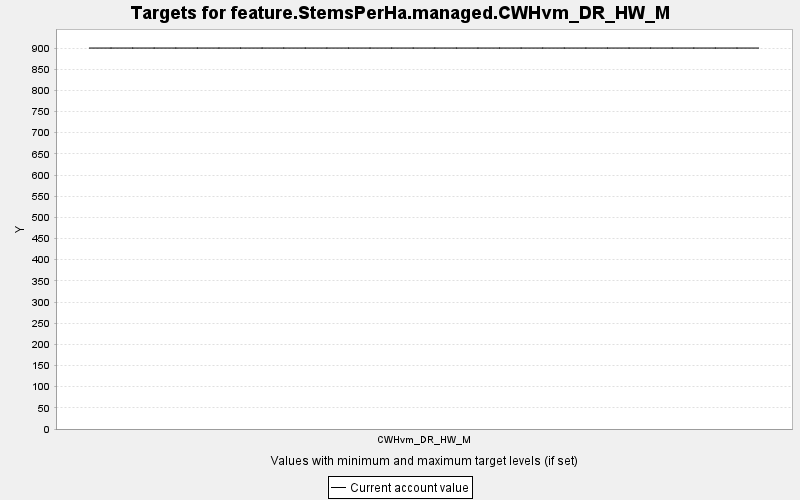

The file beside this chart, header and first rows:
TARGET, PERIOD, YEAR, PERIODWIDTH, MINIMUM, MAXIMUM, MINWEIGHT, MAXWEIGHT, CURRENT, SUMMARY
feature.StemsPerHa.managed.CWHvm_DR_HW_M, 0, 0, 10.0, 0.0, 10000, 1.0, 1.0, 900, 0.0
feature.StemsPerHa.managed.CWHvm_DR_HW_M, 1, 10, 10.0, 0.0, 10000, 1.0, 1.0, 900, 0.0
feature.StemsPerHa.managed.CWHvm_DR_HW_M, 2, 20, 10.0, 0.0, 10000, 1.0, 1.0, 900, 0.0
feature.StemsPerHa.managed.CWHvm_DR_HW_M, 3, 30, 10.0, 0.0, 10000, 1.0, 1.0, 900, 0.0
feature.StemsPerHa.managed.CWHvm_DR_HW_M, 4, 40, 10.0, 0.0, 10000, 1.0, 1.0, 900, 0.0
feature.StemsPerHa.managed.CWHvm_DR_HW_M, 5, 50, 10.0, 0.0, 10000, 1.0, 1.0, 900, 0.0
feature.StemsPerHa.managed.CWHvm_DR_HW_M, 6, 60, 10.0, 0.0, 10000, 1.0, 1.0, 900, 0.0
feature.StemsPerHa.managed.CWHvm_DR_HW_M, 7, 70, 10.0, 0.0, 10000, 1.0, 1.0, 900, 0.0
feature.StemsPerHa.managed.CWHvm_DR_HW_M, 8, 80, 10.0, 0.0, 10000, 1.0, 1.0, 900, 0.0
feature.StemsPerHa.managed.CWHvm_DR_HW_M, 9, 90, 10.0, 0.0, 10000, 1.0, 1.0, 900, 0.0
feature.StemsPerHa.managed.CWHvm_DR_HW_M, 10, 100, 10.0, 0.0, 10000, 1.0, 1.0, 900, 0.0
feature.StemsPerHa.managed.CWHvm_DR_HW_M, 11, 110, 10.0, 0.0, 10000, 1.0, 1.0, 900, 0.0
feature.StemsPerHa.managed.CWHvm_DR_HW_M, 12, 120, 10.0, 0.0, 10000, 1.0, 1.0, 900, 0.0
feature.StemsPerHa.managed.CWHvm_DR_HW_M, 13, 130, 10.0, 0.0, 10000, 1.0, 1.0, 900, 0.0
feature.StemsPerHa.managed.CWHvm_DR_HW_M, 14, 140, 10.0, 0.0, 10000, 1.0, 1.0, 900, 0.0
feature.StemsPerHa.managed.CWHvm_DR_HW_M, 15, 150, 10.0, 0.0, 10000, 1.0, 1.0, 900, 0.0
feature.StemsPerHa.managed.CWHvm_DR_HW_M, 16, 160, 10.0, 0.0, 10000, 1.0, 1.0, 900, 0.0
feature.StemsPerHa.managed.CWHvm_DR_HW_M, 17, 170, 10.0, 0.0, 10000, 1.0, 1.0, 900, 0.0
feature.StemsPerHa.managed.CWHvm_DR_HW_M, 18, 180, 10.0, 0.0, 10000, 1.0, 1.0, 900, 0.0
feature.StemsPerHa.managed.CWHvm_DR_HW_M, 19, 190, 10.0, 0.0, 10000, 1.0, 1.0, 900, 0.0
feature.StemsPerHa.managed.CWHvm_DR_HW_M, 20, 200, 10.0, 0.0, 10000, 1.0, 1.0, 900, 0.0
feature.StemsPerHa.managed.CWHvm_DR_HW_M, 21, 210, 10.0, 0.0, 10000, 1.0, 1.0, 900, 0.0
feature.StemsPerHa.managed.CWHvm_DR_HW_M, 22, 220, 10.0, 0.0, 10000, 1.0, 1.0, 900, 0.0
feature.StemsPerHa.managed.CWHvm_DR_HW_M, 23, 230, 10.0, 0.0, 10000, 1.0, 1.0, 900, 0.0
feature.StemsPerHa.managed.CWHvm_DR_HW_M, 24, 240, 10.0, 0.0, 10000, 1.0, 1.0, 900, 0.0
feature.StemsPerHa.managed.CWHvm_DR_HW_M, 25, 250, 10.0, 0.0, 10000, 1.0, 1.0, 900, 0.0
feature.StemsPerHa.managed.CWHvm_DR_HW_M, 26, 260, 10.0, 0.0, 10000, 1.0, 1.0, 900, 0.0
feature.StemsPerHa.managed.CWHvm_DR_HW_M, 27, 270, 10.0, 0.0, 10000, 1.0, 1.0, 900, 0.0
feature.StemsPerHa.managed.CWHvm_DR_HW_M, 28, 280, 10.0, 0.0, 10000, 1.0, 1.0, 900, 0.0
feature.StemsPerHa.managed.CWHvm_DR_HW_M, 29, 290, 10.0, 0.0, 10000, 1.0, 1.0, 900, 0.0
feature.StemsPerHa.managed.CWHvm_DR_HW_M, 30, 300, 10.0, 0.0, 10000, 1.0, 1.0, 900, 0.0
